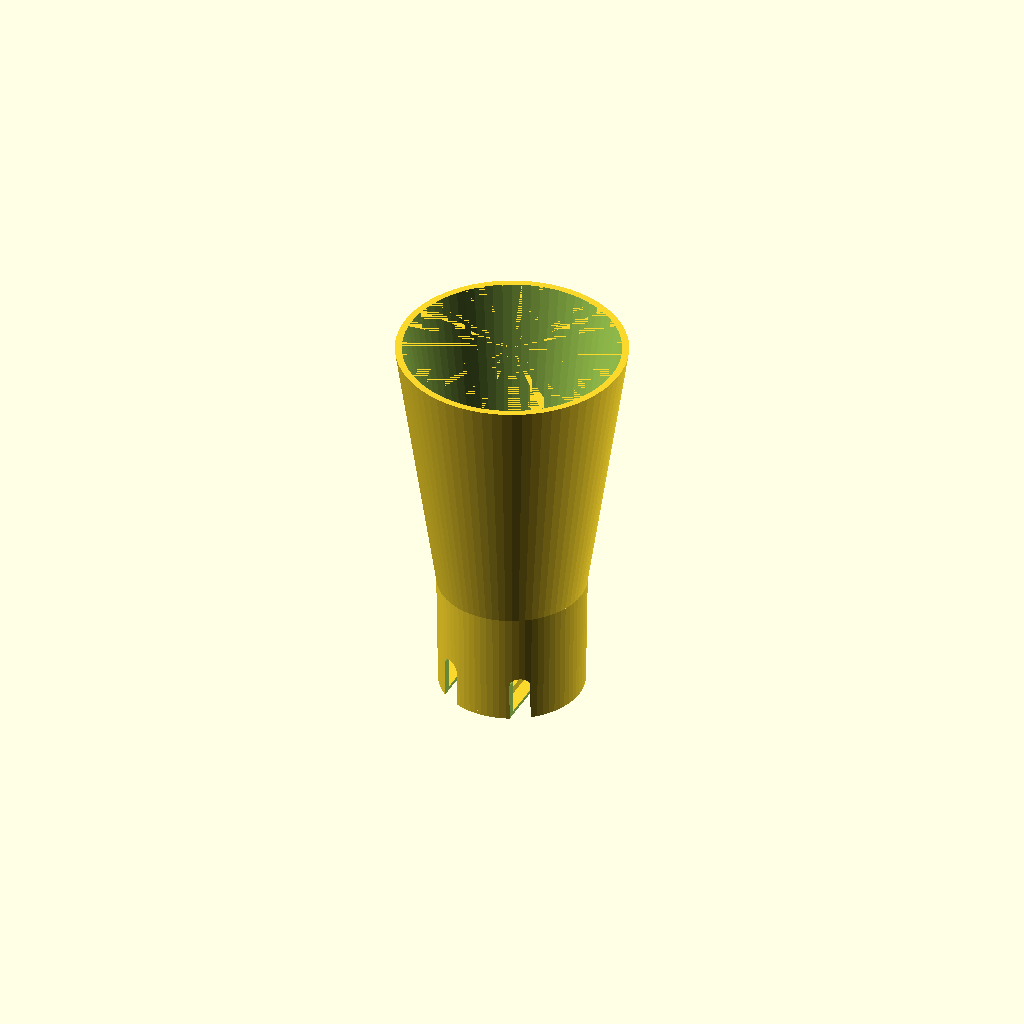
Cell 1: rendered with the file's own defaults.
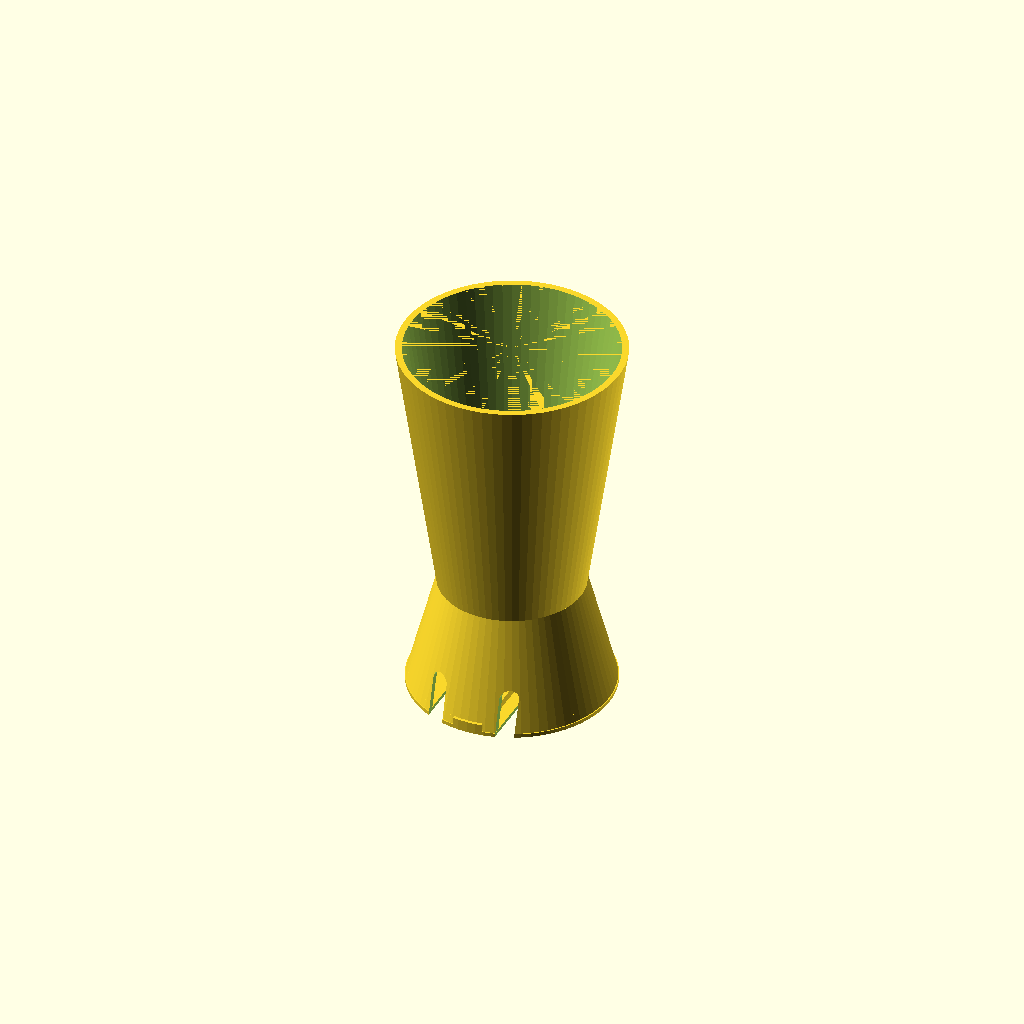
Cell 2: Bottom_Diameter = 50 (everything else at default).
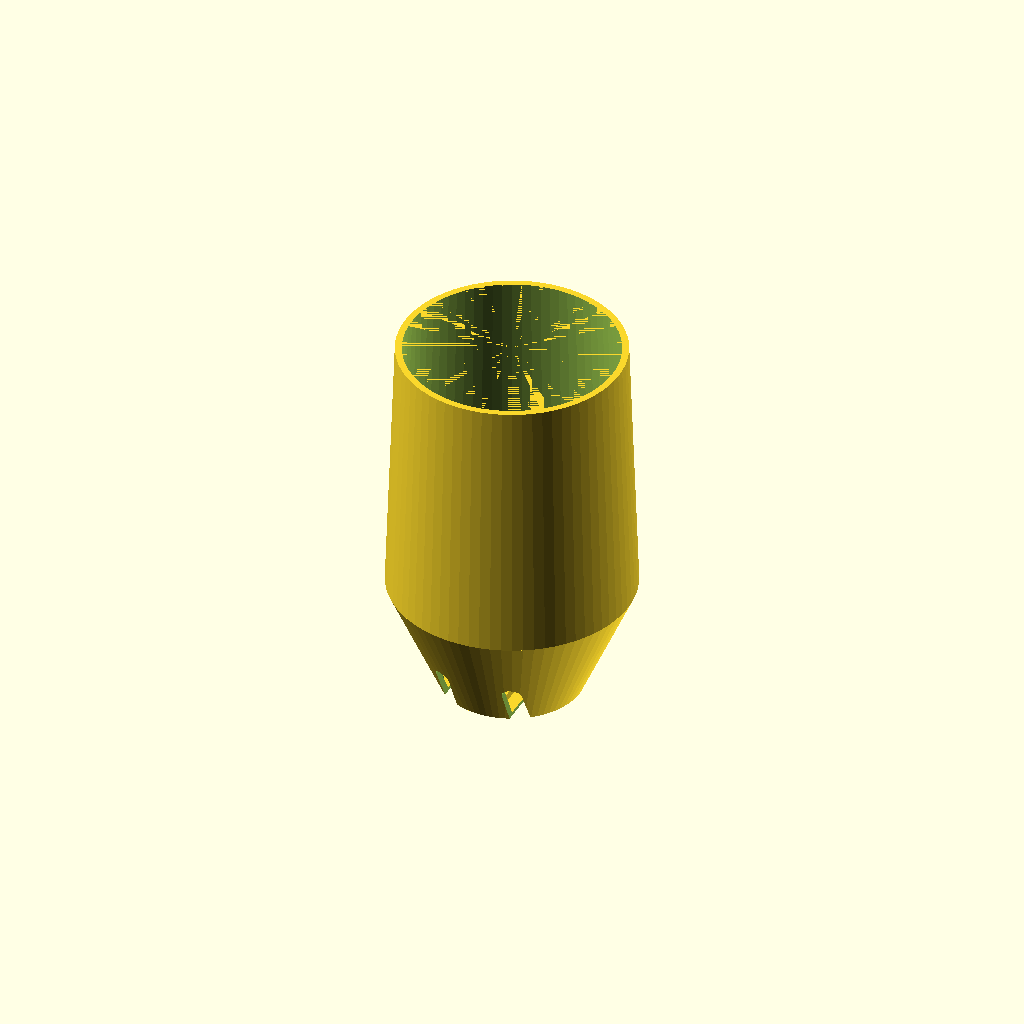
Cell 3: Top_Diameter = 60 (everything else at default).
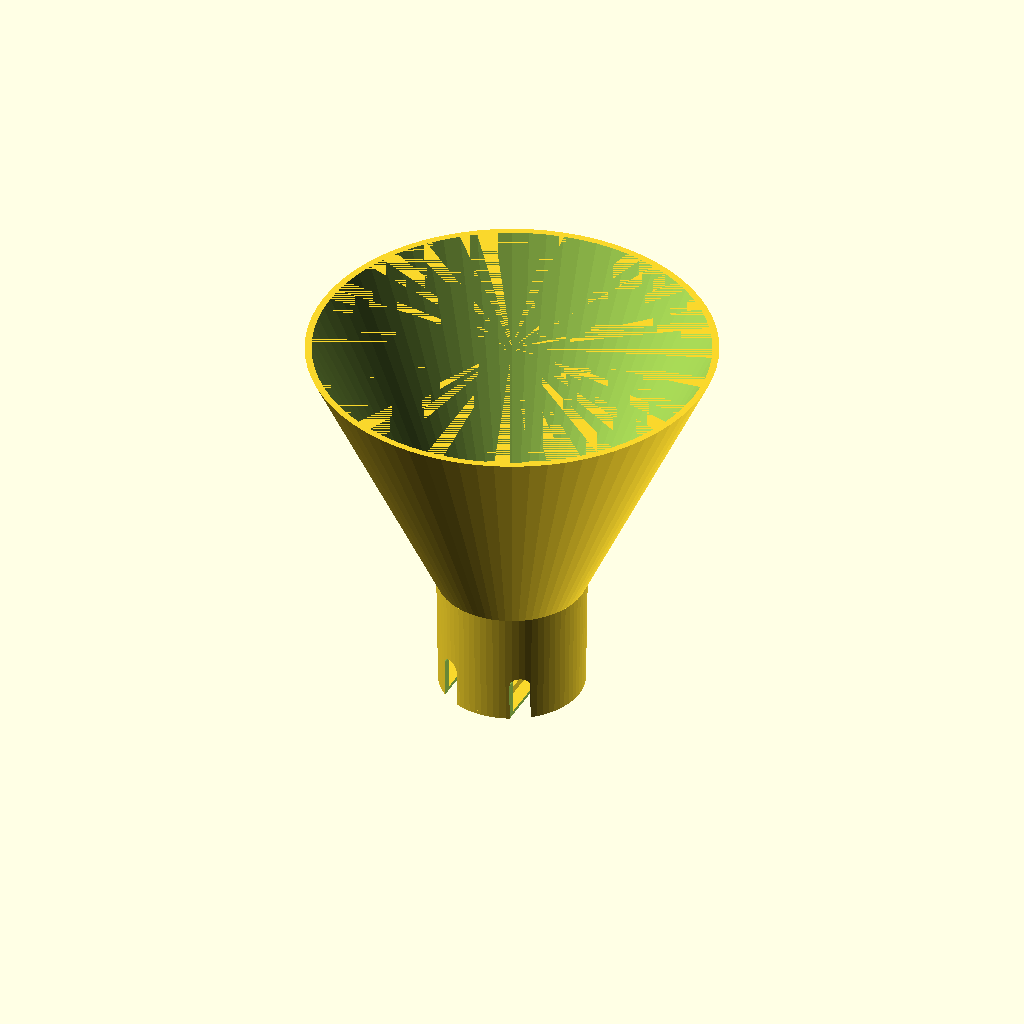
Cell 4: the same model with Added_Diameter = 100.
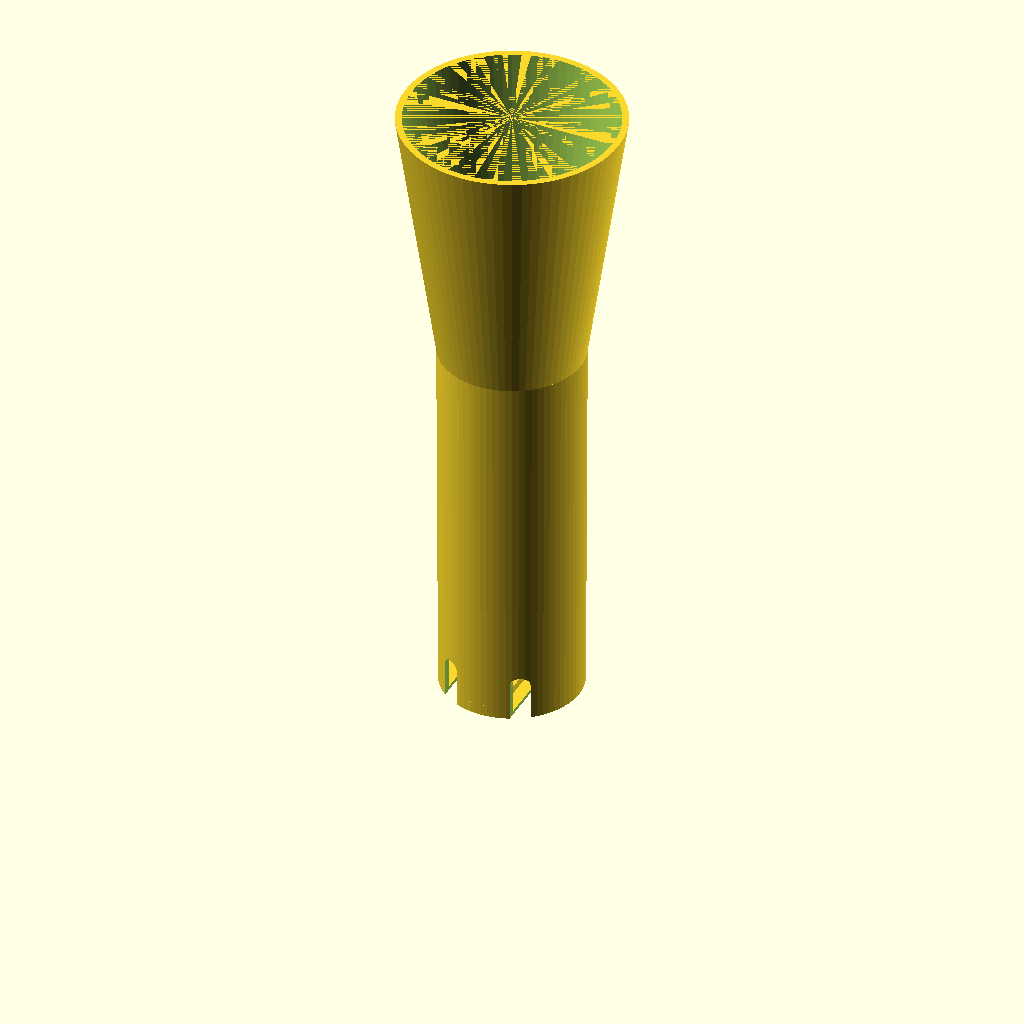
Cell 5: the same model with Cylinder_Height = 100.
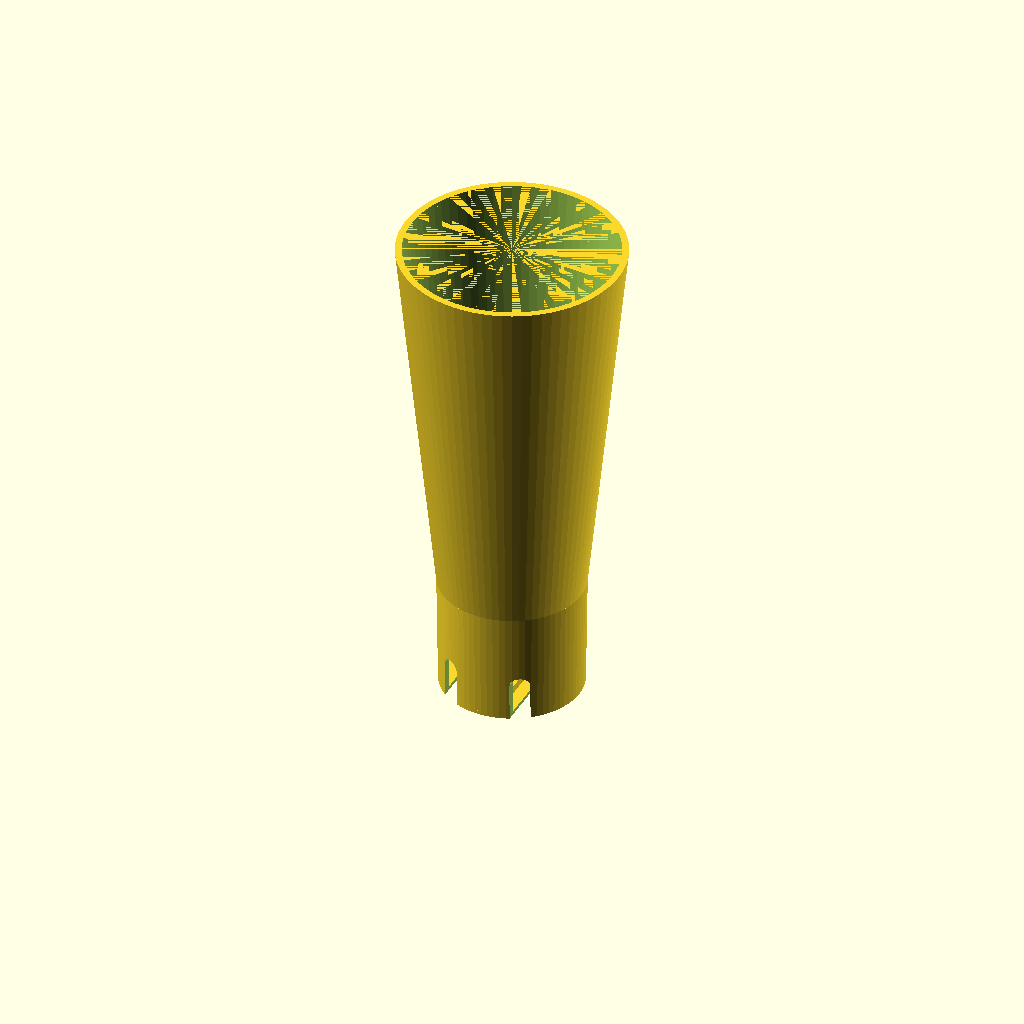
Cell 6: the same model with Added_Height = 100.
One fixed orthographic camera (rotation 55°, 0°, 25°; colour scheme Cornfield) for every cell.
OpenSCAD source file inputs/thingiverse/files/thing-693331/lampicka.scad:
/* [Global] */

// preview[view:north west, tilt:top diagonal]

// What should be rendered
what			    = 2;		// [0:Center holder,1:Side holder,2:Lamp shade]

// Diameter of the bottom part from down to up
// Standard E14 socket is slightly wider on it's top

Bottom_Diameter    = 33.4;	// [33:50]
Top_Diameter       = 34.3;	// [34:60]

// Diameter of the top part (shading), the end edge is the outer limit
Added_Diameter     = 55;	     // [50:100]

// Height of the socket's part
Cylinder_Height    = 30;		// [30:100]

// Height of the shade part
Added_Height       = 70;		// [50:100]

// Height of the screws which will be cut from the bottom part
Screws_Height      = 12;		// [12:20]

// The thickness of the cylinder walls
Wall_Thickness     =  1.75;   // [1.75:thin,3:thick]

/* [Screws] */

// There are two types of screws.
// A is the screw which holds holder and shading part together.
// B is the screw which holds the wires.

Screw_Spacing      = 19;	      // [15:25]
A_Screw_Radius     =  1.75;    // [1.5:thin,2:thick]
B_Screw_Radius     =  2.25;    // [2.25:thin:3:thick]

/* [Box parameters] */

// This is the box on the top of the socket
Box_Width          =  8;  // [6:10]
Box_Height         =  2;  // [2:3]
Bottom_Thickness   =  1;  // [1:3]

/* [Rod] */

// Diameter of the rod which goes through the upper part
Rod_Diameter       =  8.1; // [6:12]

/* [Hidden] */

Cylinder_Thickness = Wall_Thickness * 2;
Screw_Center       =  5 - 2*A_Screw_Radius;
fudge              =  0.01;

module bigger_elipse_hole() {
  union() {
    translate([0, Bottom_Diameter / -2.5, - Screws_Height]) linear_extrude(height = Screws_Height * 2 - B_Screw_Radius) hull() {
      translate([0, Bottom_Diameter / -2, 0]) circle(r = B_Screw_Radius, $fn = 72);
      translate([0, Bottom_Diameter / 2, 0]) circle(r = B_Screw_Radius, $fn = 72);
    }
    translate([0, Bottom_Diameter / 3, Screws_Height - B_Screw_Radius]) rotate([90, 0, 0]) cylinder(r = B_Screw_Radius, h = Bottom_Diameter, $fn = 72);
  }
}

module inner_plain_bottom_with_holes() {
  inner_fn = 72;
  difference() {
    cylinder(r1 = (Bottom_Diameter + Cylinder_Thickness) / 2, r2 = Bottom_Diameter / 2, h = Cylinder_Height / 2, $fn = inner_fn);
    translate([0, 0, Wall_Thickness])
      cylinder(r   = Bottom_Diameter / 2 - Cylinder_Thickness,
               h   = Cylinder_Height / 2 + fudge,
               $fn = inner_fn);

    translate([0, Screw_Spacing / -2, Cylinder_Height / 2 + Wall_Thickness])
      screw_elipse_hole();
    translate([0, Screw_Spacing / 2, Cylinder_Height / 2 + Wall_Thickness])
      screw_elipse_hole();

    translate([0, Screw_Spacing / -2, -fudge]) screw_elipse_hole();
    translate([0, Screw_Spacing / 2, -fudge]) screw_elipse_hole();

    rotate([0, 0, 90]) {
      translate([0, Screw_Spacing / -2, -fudge]) rotate([0, 0, -90]) scale([2, 3, 1]) screw_elipse_hole();
      translate([0, Screw_Spacing / 2, -fudge]) rotate([0, 0, -90]) scale([2, 3, 1]) screw_elipse_hole();
    }
  }
}

module inner_plain_cylinder() {
  inner_fn = 72;
  difference() {
    cylinder(r1 = (Bottom_Diameter + Cylinder_Thickness) / 2, r2 = (Top_Diameter + Cylinder_Thickness) / 2, h = Cylinder_Height, $fn = inner_fn);
    translate([0, 0, fudge / -2])
      cylinder(r1 = Bottom_Diameter / 2, r2 = Top_Diameter / 2, h = Cylinder_Height + fudge, $fn = inner_fn);
  }
}

module inner_cylinder() {
  difference() {
    inner_plain_cylinder();

    rotate([0, 0, -90]) {
      translate([0, Screw_Spacing / -2, 0]) rotate([0, 0, 90]) bigger_elipse_hole();
      translate([0, Screw_Spacing / 2, 0])  rotate([0, 0, 90]) bigger_elipse_hole();
    }

  }
}

module outer_cylinder() {
  outer_fn = 72;
  translate([0, 0, Cylinder_Height - fudge])
    difference() {
      cylinder(r1  = (Top_Diameter + Cylinder_Thickness) / 2,
               r2  = (Added_Diameter + Cylinder_Thickness) / 2,
               h   = Added_Height + fudge,
               $fn = outer_fn);
      translate([0, 0, fudge / -2])
        cylinder(r1  = Top_Diameter / 2,
                 r2  = Added_Diameter / 2,
                 h   = Added_Height + 2 * fudge,
                 $fn = outer_fn);
    }
}

module screw_elipse_hole() {
  translate([0, 0, Cylinder_Height / -2]) linear_extrude(height = Cylinder_Height) hull() {
    translate([0, Screw_Center / -2, 0]) circle(r = A_Screw_Radius, $fn = 72);
    translate([0, Screw_Center / 2, 0]) circle(r = A_Screw_Radius, $fn = 72);
  }
}

module inner_cylinder_bottom() {
  cylinder(r = (Bottom_Diameter + Cylinder_Thickness) / 2, h = Bottom_Thickness, $fn = 72);
  translate([0, 0, Bottom_Thickness - fudge])
    intersection() {
      cylinder(r = (Bottom_Diameter + Cylinder_Thickness) / 2, h = Box_Height + fudge, $fn = 72);
	 translate([Box_Width / -2, - Bottom_Diameter, 0])
        cube([Box_Width, Bottom_Diameter * 2, Box_Height + fudge]);
    }
}

module inner_cylinder_bottom_with_holes() {
  difference() {
    inner_cylinder_bottom();
    translate([0, Screw_Spacing / -2, 0]) screw_elipse_hole();
    translate([0, Screw_Spacing / 2, 0]) screw_elipse_hole();

    rotate([0, 0, -90]) {
      translate([0, Screw_Spacing / -2, 0]) rotate([0, 0, 90]) bigger_elipse_hole();
      translate([0, Screw_Spacing / 2, 0])  rotate([0, 0, 90]) bigger_elipse_hole();
    }

  }
}

module inner_plain_with_tycka(tycka_type = 1) {
  inner_fn = 72;
  cube_xy  = Screw_Spacing / 2 - 2 * A_Screw_Radius + fudge;
  cube_hl  = cube_xy - 2 * A_Screw_Radius;
  difference() {
    rotate([0, 0, 90]) union() {
      inner_plain_bottom_with_holes();
      translate([- cube_xy, - cube_xy, 0])
        cube([2 * cube_xy, 2 * cube_xy, Cylinder_Height / 3 + Cylinder_Thickness]);

      translate([- cube_xy, - Bottom_Diameter / 2 + Cylinder_Thickness, 0])
        difference() {
          cube([cube_hl, Bottom_Diameter - 2 * Cylinder_Thickness, Cylinder_Height / 2 - fudge]);
          translate([-fudge, Bottom_Diameter / 2 - 2 * cube_xy, cube_xy]) hull() {
            rotate([0, 90, 0]) cylinder(r = 1, h = cube_hl + 2 * fudge, $fn = inner_fn);
            translate([0, 0, Cylinder_Height / 2])
              rotate([0, 90, 0])
                cylinder(r = 3, h = cube_hl + 2 * fudge, $fn = inner_fn);
          }
          translate([-fudge, Bottom_Diameter - 2 * cube_xy, cube_xy]) hull() {
            rotate([0, 90, 0]) cylinder(r = 1, h = cube_hl + 2 * fudge, $fn = inner_fn);
            translate([0, 0, Cylinder_Height / 2])
              rotate([0, 90, 0])
                cylinder(r = 3, h = cube_hl + 2 * fudge, $fn = inner_fn);
          }
        }
      translate([cube_xy - cube_hl, - Bottom_Diameter / 2 + Cylinder_Thickness, 0])
        difference() {
          cube([cube_hl, Bottom_Diameter - 2 * Cylinder_Thickness, Cylinder_Height / 2 - fudge]);
          translate([-fudge, Bottom_Diameter / 2 - 2 * cube_xy, cube_xy]) hull() {
            rotate([0, 90, 0]) cylinder(r = 1, h = cube_hl + 2 * fudge, $fn = inner_fn);
            translate([0, 0, Cylinder_Height / 2])
              rotate([0, 90, 0])
                cylinder(r = 3, h = cube_hl + 2 * fudge, $fn = inner_fn);
          }
          translate([-fudge, Bottom_Diameter - 2 * cube_xy, cube_xy]) hull() {
            rotate([0, 90, 0]) cylinder(r = 1, h = cube_hl + 2 * fudge, $fn = inner_fn);
            translate([0, 0, Cylinder_Height / 2])
              rotate([0, 90, 0])
                cylinder(r = 3, h = cube_hl + 2 * fudge, $fn = inner_fn);
          }
        }
    }
    if (tycka_type == 1) {
      translate([0, - (Bottom_Diameter + Cylinder_Thickness + fudge) / 2, Cylinder_Height / 4]) rotate([0, 90, 90]) cylinder(r = Rod_Diameter / 2 + fudge, h = Bottom_Diameter + Cylinder_Thickness + fudge, $fn = inner_fn);
	} else {
       translate([0, - (Bottom_Diameter + Cylinder_Thickness + fudge) / 2, Cylinder_Height / 4]) rotate([0, 90, 90]) cylinder(r = Rod_Diameter / 2 + fudge, h = (Bottom_Diameter + Cylinder_Thickness + fudge) / 2 + cube_xy - cube_hl, $fn = inner_fn);
     }
  }
}

module lampicka() {
  inner_cylinder();
  inner_cylinder_bottom_with_holes();
  outer_cylinder();
}

module lampicka_modifier() {
  intersection() {
    lampicka();
    translate([0, 0, Screws_Height + fudge]) cylinder(r = Added_Diameter + fudge, h = Added_Height + Cylinder_Height);
  }
}

// lampicka_modifier();
// lampicka();

if (what == 0) {
  inner_plain_with_tycka(1);
} else if (what == 1) {
  inner_plain_with_tycka(2);
} else {
  lampicka();
}


// translate([0, - 200, Cylinder_Height / 4]) rotate([0, 90, 90]) cylinder(r = Rod_Diameter / 2 + fudge, h = 400, $fn = 72);
Customizer parameters (derived from the source; name, type, default, range or options):
what: number, default 2, options 0, 1, 2
Bottom_Diameter: number, default 33.4, range 33 to 50
Top_Diameter: number, default 34.3, range 34 to 60
Added_Diameter: number, default 55, range 50 to 100
Cylinder_Height: number, default 30, range 30 to 100
Added_Height: number, default 70, range 50 to 100
Screws_Height: number, default 12, range 12 to 20
Wall_Thickness: number, default 1.75, options 1.75, 3
Screw_Spacing: number, default 19, range 15 to 25
A_Screw_Radius: number, default 1.75, options 1.5, 2
B_Screw_Radius: number, default 2.25, options 2.25
Box_Width: number, default 8, range 6 to 10
Box_Height: number, default 2, range 2 to 3
Bottom_Thickness: number, default 1, range 1 to 3
Rod_Diameter: number, default 8.1, range 6 to 12
